Labelled photos from "dataset", an image-classification folder in dakshhkhatri/HelmVision. The possible labels are: helmet, no helmet.

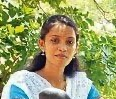
Label: no helmet

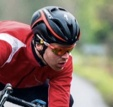
Label: helmet

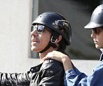
Label: helmet

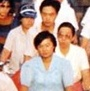
Label: no helmet

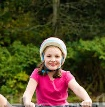
Label: helmet

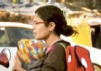
Label: no helmet
